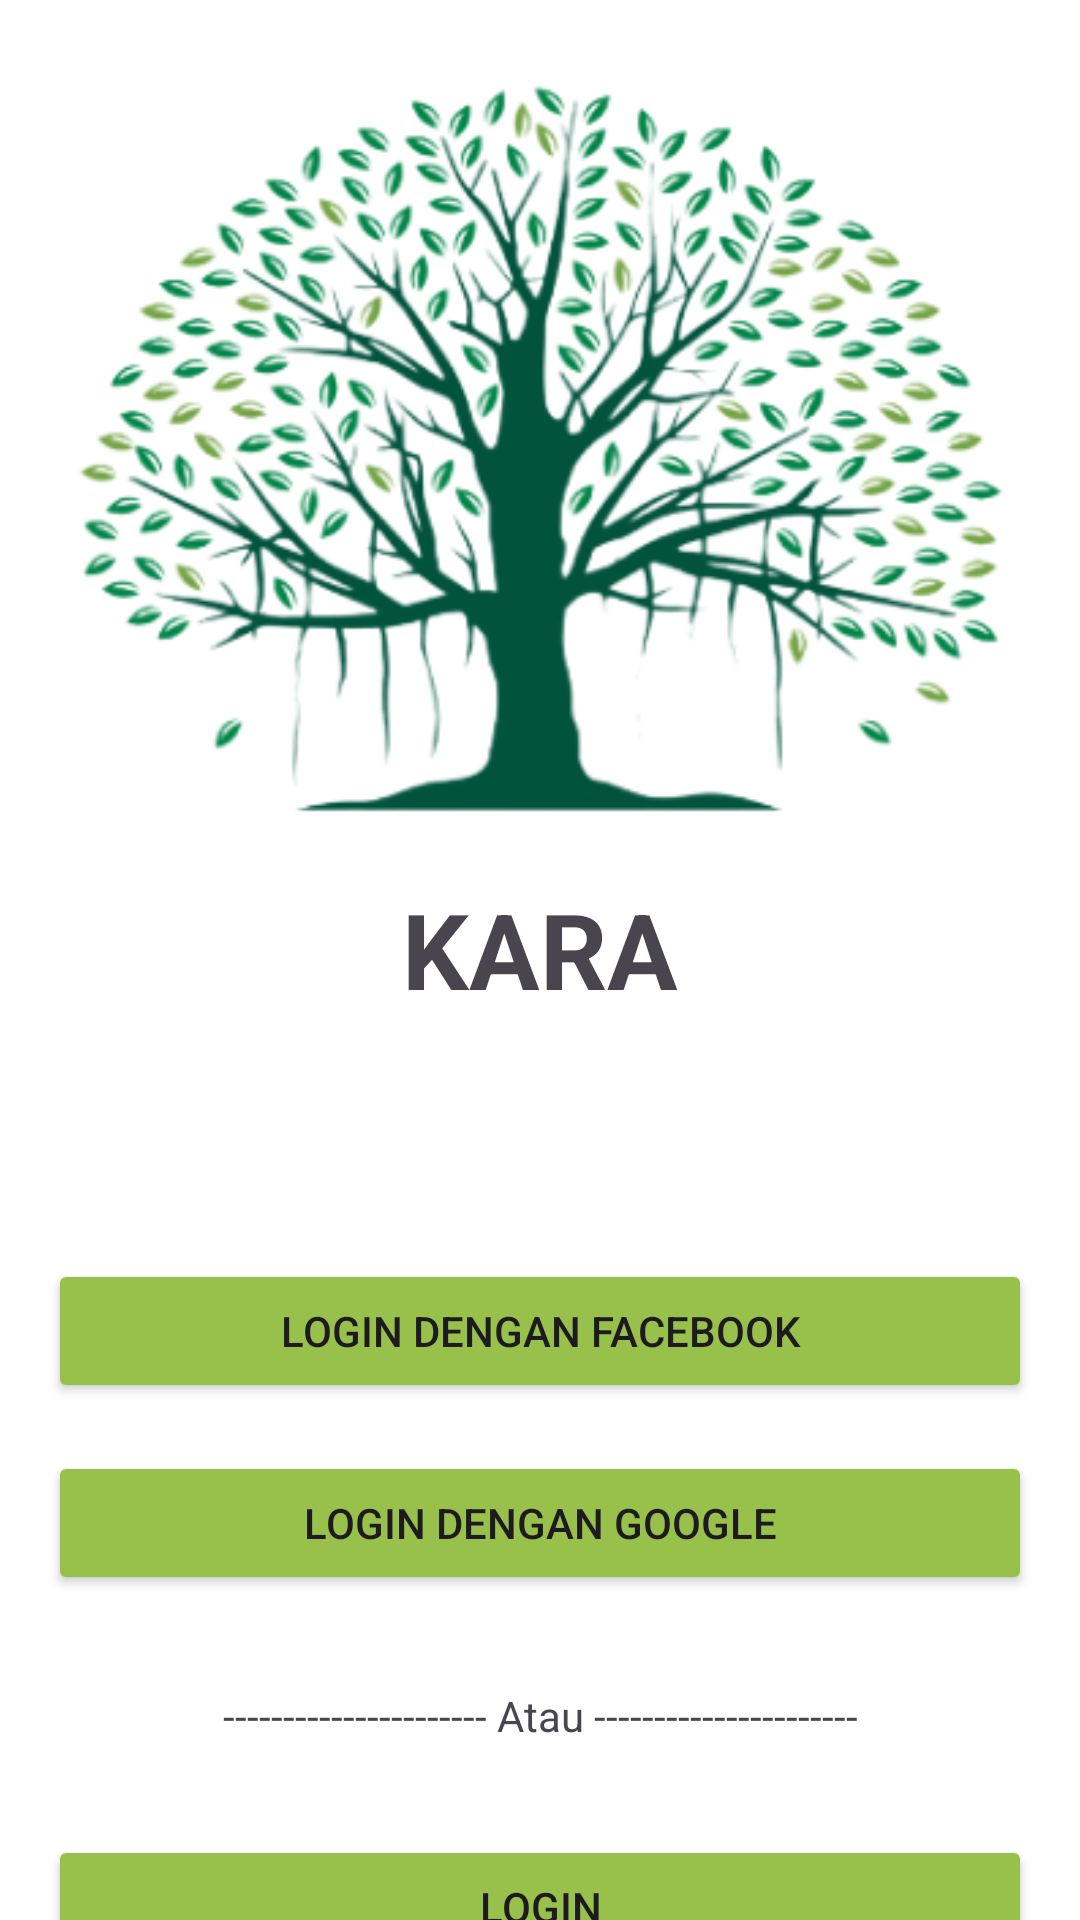

Write the Android layout XML for this screen, with the resource values it uses.
<!-- AndroidManifest.xml: application theme Theme.UAS_MOBILE -->
<!-- res/layout/activity_login.xml -->
<?xml version="1.0" encoding="utf-8"?>
<androidx.constraintlayout.widget.ConstraintLayout
    xmlns:android="http://schemas.android.com/apk/res/android"
    xmlns:app="http://schemas.android.com/apk/res-auto"
    xmlns:tools="http://schemas.android.com/tools"
    android:layout_width="match_parent"
    android:layout_height="match_parent"
    android:layout_margin="16dp"
    android:background="@color/white">

    <ImageView
        android:id="@+id/img_ic_logo"
        android:layout_width="312dp"
        android:layout_height="253dp"
        android:layout_marginTop="24dp"
        android:src="@drawable/ic_logo"
        app:layout_constraintEnd_toEndOf="parent"
        app:layout_constraintStart_toStartOf="parent"
        app:layout_constraintTop_toTopOf="parent" />

    <TextView
        android:id="@+id/txt_ic_judul"
        android:layout_width="wrap_content"
        android:layout_height="wrap_content"
        android:layout_marginTop="16dp"
        android:text="KARA"
        android:textSize="35sp"
        android:textStyle="bold"
        app:layout_constraintEnd_toEndOf="parent"
        app:layout_constraintStart_toStartOf="parent"
        app:layout_constraintTop_toBottomOf="@+id/img_ic_logo" />

    <Button
        android:id="@+id/btn_facebook"
        android:layout_width="match_parent"
        android:layout_height="wrap_content"
        android:layout_marginStart="16dp"
        android:layout_marginTop="80dp"
        android:layout_marginEnd="16dp"
        android:text="Login dengan Facebook"
        android:backgroundTint="@color/my_button_color"
        app:layout_constraintCircleRadius="10dp"
        app:layout_constraintEnd_toEndOf="parent"
        app:layout_constraintHorizontal_bias="1.0"
        app:layout_constraintStart_toStartOf="parent"
        app:layout_constraintTop_toBottomOf="@id/txt_ic_judul" />

    <Button
        android:id="@+id/btn_google"
        android:layout_width="match_parent"
        android:layout_height="wrap_content"
        android:layout_marginStart="16dp"
        android:layout_marginTop="16dp"
        android:layout_marginEnd="16dp"
        android:text="Login dengan Google"
        android:backgroundTint="@color/my_button_color"
        app:layout_constraintCircleRadius="10dp"
        app:layout_constraintEnd_toEndOf="parent"
        app:layout_constraintHorizontal_bias="1.0"
        app:layout_constraintStart_toStartOf="parent"
        app:layout_constraintTop_toBottomOf="@id/btn_facebook" />

    <TextView
        android:id="@+id/txt_sign"
        android:layout_width="wrap_content"
        android:layout_height="wrap_content"
        android:text="---------------------- Atau ----------------------"
        android:textAlignment="center"
        app:layout_constraintBottom_toTopOf="@+id/btn_kontak"
        app:layout_constraintEnd_toEndOf="parent"
        app:layout_constraintStart_toStartOf="parent"
        app:layout_constraintTop_toBottomOf="@+id/btn_google" />

    <Button
        android:id="@+id/btn_kontak"
        android:layout_width="match_parent"
        android:layout_height="wrap_content"
        android:layout_marginStart="16dp"
        android:layout_marginTop="144dp"
        android:layout_marginEnd="16dp"
        android:text="Login"
        android:backgroundTint="@color/my_button_color"
        app:layout_constraintCircleRadius="10dp"
        app:layout_constraintEnd_toEndOf="parent"
        app:layout_constraintHorizontal_bias="0.0"
        app:layout_constraintStart_toStartOf="parent"
        app:layout_constraintTop_toBottomOf="@id/btn_facebook" />

</androidx.constraintlayout.widget.ConstraintLayout>
<!-- resources referenced by this layout -->
<resources>
  <color name="my_button_color">#97C14B</color>
  <color name="white">#FFFFFFFF</color>
  <!-- drawable ic_logo: png bitmap (drawable, 140352 bytes) -->
  <style name="Theme.UAS_MOBILE" parent="Base.Theme.UAS_MOBILE" />
  <style name="Base.Theme.UAS_MOBILE" parent="Theme.Material3.DayNight.NoActionBar">
          
          
      </style>
</resources>
